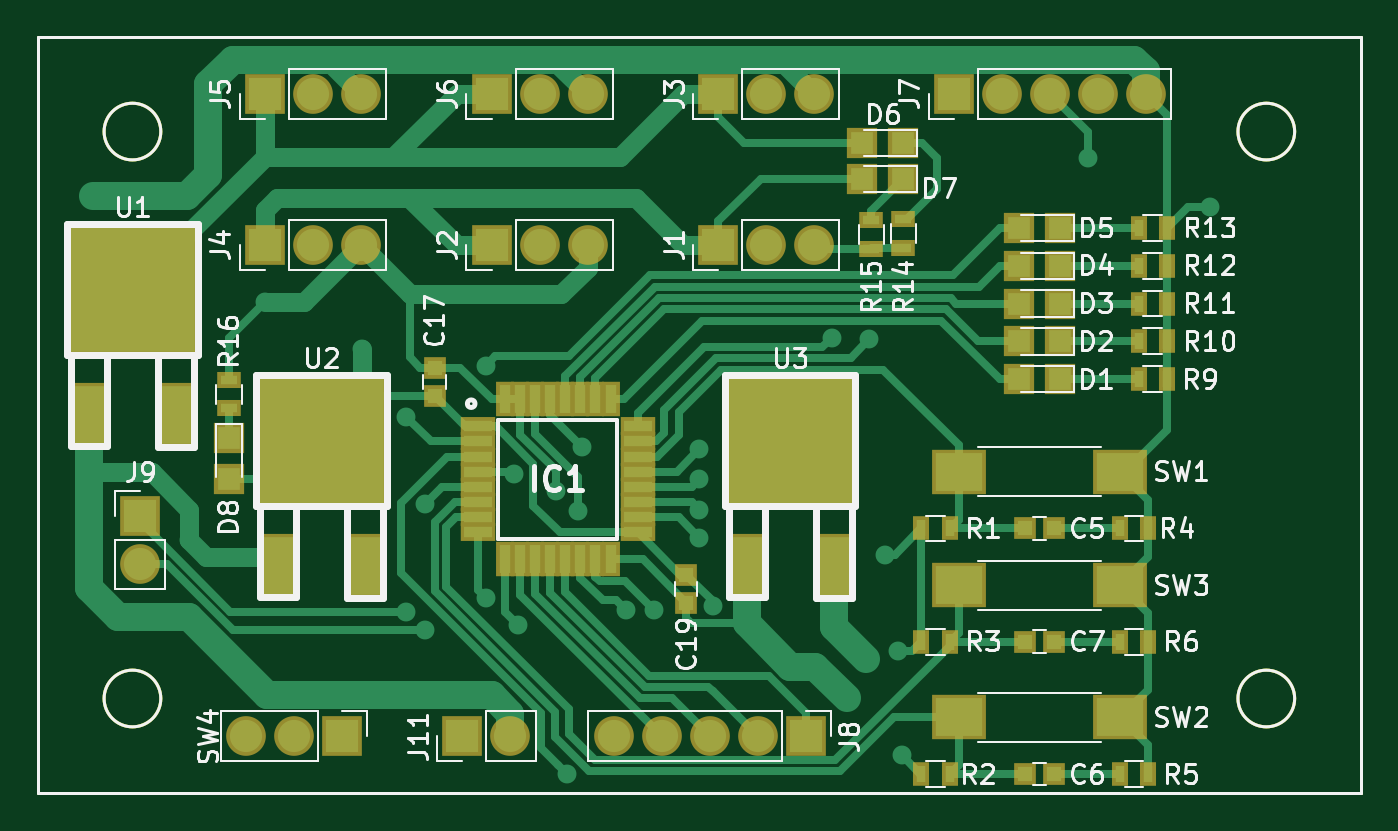
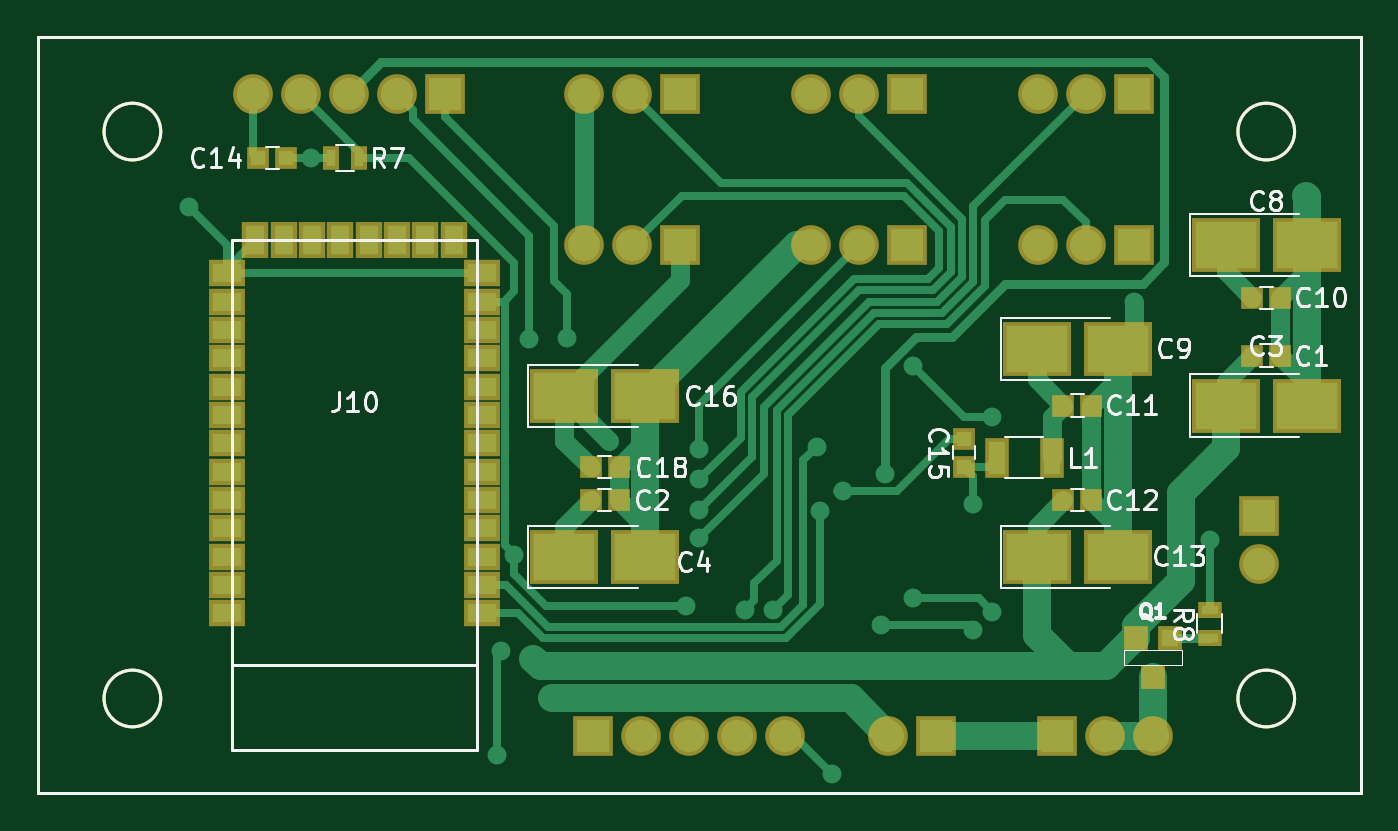
Circuit board: 8 layer files. Board 70.0 x 40.0 mm.
- bottom_copper: PCB_manipulator-B.Cu.gbr (14661 bytes)
- bottom_mask: PCB_manipulator-B.Mask.gbr (3847 bytes)
- bottom_silk: PCB_manipulator-B.SilkS.gbr (19008 bytes)
- outline: PCB_manipulator-Edge.Cuts.gbr (713 bytes)
- top_copper: PCB_manipulator-F.Cu.gbr (20928 bytes)
- top_mask: PCB_manipulator-F.Mask.gbr (4633 bytes)
- top_silk: PCB_manipulator-F.SilkS.gbr (39466 bytes)
- drill: PCB_manipulator.drl (1134 bytes)

=== bottom_copper: PCB_manipulator-B.Cu.gbr (14661 bytes, source omitted) ===
=== bottom_mask: PCB_manipulator-B.Mask.gbr ===
G04 #@! TF.FileFunction,Soldermask,Bot*
%FSLAX46Y46*%
G04 Gerber Fmt 4.6, Leading zero omitted, Abs format (unit mm)*
G04 Created by KiCad (PCBNEW 4.0.7) date 04/04/19 13:25:53*
%MOMM*%
%LPD*%
G01*
G04 APERTURE LIST*
%ADD10C,0.100000*%
%ADD11C,0.150000*%
%ADD12R,1.200000X1.150000*%
%ADD13R,3.600000X2.900000*%
%ADD14R,1.150000X1.200000*%
%ADD15R,2.100000X2.100000*%
%ADD16O,2.100000X2.100000*%
%ADD17R,1.900000X1.400000*%
%ADD18R,1.400000X1.900000*%
%ADD19R,1.300000X2.100000*%
%ADD20R,1.314400X1.314400*%
%ADD21R,0.900000X1.300000*%
%ADD22R,1.300000X0.900000*%
G04 APERTURE END LIST*
D10*
D11*
X-3500000Y-5000000D02*
G75*
G03X-3500000Y-5000000I-1500000J0D01*
G01*
X-3500000Y-35000000D02*
G75*
G03X-3500000Y-35000000I-1500000J0D01*
G01*
X-63500000Y-35000000D02*
G75*
G03X-63500000Y-35000000I-1500000J0D01*
G01*
X-63500000Y-5000000D02*
G75*
G03X-63500000Y-5000000I-1500000J0D01*
G01*
X-70000000Y-40000000D02*
X-70000000Y0D01*
X0Y-40000000D02*
X-70000000Y-40000000D01*
X0Y0D02*
X0Y-40000000D01*
X-70000000Y0D02*
X0Y0D01*
D12*
X-65750000Y-16850000D03*
X-64250000Y-16850000D03*
X-30750000Y-24500000D03*
X-29250000Y-24500000D03*
D13*
X-62850000Y-19500000D03*
X-67150000Y-19500000D03*
X-27850000Y-27500000D03*
X-32150000Y-27500000D03*
X-62850000Y-11000000D03*
X-67150000Y-11000000D03*
X-52850000Y-16500000D03*
X-57150000Y-16500000D03*
D12*
X-65750000Y-13800000D03*
X-64250000Y-13800000D03*
X-55750000Y-19500000D03*
X-54250000Y-19500000D03*
X-55750000Y-24500000D03*
X-54250000Y-24500000D03*
D13*
X-52850000Y-27500000D03*
X-57150000Y-27500000D03*
D12*
X-11650000Y-6400000D03*
X-13150000Y-6400000D03*
D14*
X-49000000Y-21250000D03*
X-49000000Y-22750000D03*
D13*
X-27850000Y-19000000D03*
X-32150000Y-19000000D03*
D12*
X-30750000Y-22750000D03*
X-29250000Y-22750000D03*
D15*
X-34000000Y-11000000D03*
D16*
X-31460000Y-11000000D03*
X-28920000Y-11000000D03*
D15*
X-46000000Y-11000000D03*
D16*
X-43460000Y-11000000D03*
X-40920000Y-11000000D03*
D15*
X-34000000Y-3000000D03*
D16*
X-31460000Y-3000000D03*
X-28920000Y-3000000D03*
D15*
X-58000000Y-11000000D03*
D16*
X-55460000Y-11000000D03*
X-52920000Y-11000000D03*
D15*
X-58000000Y-3000000D03*
D16*
X-55460000Y-3000000D03*
X-52920000Y-3000000D03*
D15*
X-46000000Y-3000000D03*
D16*
X-43460000Y-3000000D03*
X-40920000Y-3000000D03*
D15*
X-21540000Y-3000000D03*
D16*
X-19000000Y-3000000D03*
X-16460000Y-3000000D03*
X-13920000Y-3000000D03*
X-11380000Y-3000000D03*
D15*
X-29380000Y-37000000D03*
D16*
X-31920000Y-37000000D03*
X-34460000Y-37000000D03*
X-37000000Y-37000000D03*
X-39540000Y-37000000D03*
D15*
X-64600000Y-25360000D03*
D16*
X-64600000Y-27900000D03*
D17*
X-10000000Y-30500000D03*
D18*
X-11500000Y-10750000D03*
D17*
X-23500000Y-12500000D03*
X-23500000Y-14000000D03*
X-23500000Y-15500000D03*
X-23500000Y-17000000D03*
X-23500000Y-18500000D03*
X-23500000Y-24500000D03*
X-23500000Y-23000000D03*
X-23500000Y-21500000D03*
X-23500000Y-20000000D03*
X-23500000Y-26000000D03*
X-23500000Y-27500000D03*
X-23500000Y-29000000D03*
X-23500000Y-30500000D03*
X-10000000Y-29000000D03*
X-10000000Y-27500000D03*
X-10000000Y-26000000D03*
X-10000000Y-24500000D03*
X-10000000Y-18500000D03*
X-10000000Y-20000000D03*
X-10000000Y-21500000D03*
X-10000000Y-23000000D03*
X-10000000Y-17000000D03*
X-10000000Y-15500000D03*
X-10000000Y-14000000D03*
X-10000000Y-12500000D03*
D18*
X-13000000Y-10750000D03*
X-22000000Y-10750000D03*
X-20500000Y-10750000D03*
X-16000000Y-10750000D03*
X-14500000Y-10750000D03*
X-17500000Y-10750000D03*
X-19000000Y-10750000D03*
D19*
X-50750000Y-22250000D03*
X-53650000Y-22250000D03*
D20*
X-58111000Y-31818000D03*
X-59889000Y-31818000D03*
X-59000000Y-33850000D03*
D21*
X-15500000Y-6400000D03*
X-17000000Y-6400000D03*
D22*
X-62000000Y-31800000D03*
X-62000000Y-30300000D03*
D15*
X-53920000Y-37000000D03*
D16*
X-56460000Y-37000000D03*
X-59000000Y-37000000D03*
D15*
X-47540000Y-37000000D03*
D16*
X-45000000Y-37000000D03*
M02*

=== bottom_silk: PCB_manipulator-B.SilkS.gbr (19008 bytes, source omitted) ===
=== outline: PCB_manipulator-Edge.Cuts.gbr ===
G04 #@! TF.FileFunction,Profile,NP*
%FSLAX46Y46*%
G04 Gerber Fmt 4.6, Leading zero omitted, Abs format (unit mm)*
G04 Created by KiCad (PCBNEW 4.0.7) date 04/04/19 13:25:53*
%MOMM*%
%LPD*%
G01*
G04 APERTURE LIST*
%ADD10C,0.100000*%
%ADD11C,0.150000*%
G04 APERTURE END LIST*
D10*
D11*
X-3500000Y-5000000D02*
G75*
G03X-3500000Y-5000000I-1500000J0D01*
G01*
X-3500000Y-35000000D02*
G75*
G03X-3500000Y-35000000I-1500000J0D01*
G01*
X-63500000Y-35000000D02*
G75*
G03X-63500000Y-35000000I-1500000J0D01*
G01*
X-63500000Y-5000000D02*
G75*
G03X-63500000Y-5000000I-1500000J0D01*
G01*
X-70000000Y-40000000D02*
X-70000000Y0D01*
X0Y-40000000D02*
X-70000000Y-40000000D01*
X0Y0D02*
X0Y-40000000D01*
X-70000000Y0D02*
X0Y0D01*
M02*

=== top_copper: PCB_manipulator-F.Cu.gbr (20928 bytes, source omitted) ===
=== top_mask: PCB_manipulator-F.Mask.gbr ===
G04 #@! TF.FileFunction,Soldermask,Top*
%FSLAX46Y46*%
G04 Gerber Fmt 4.6, Leading zero omitted, Abs format (unit mm)*
G04 Created by KiCad (PCBNEW 4.0.7) date 04/04/19 13:25:53*
%MOMM*%
%LPD*%
G01*
G04 APERTURE LIST*
%ADD10C,0.100000*%
%ADD11C,0.150000*%
%ADD12R,1.200000X1.150000*%
%ADD13R,1.150000X1.200000*%
%ADD14R,1.600000X1.600000*%
%ADD15R,1.875000X1.000000*%
%ADD16R,1.000000X1.875000*%
%ADD17R,2.100000X2.100000*%
%ADD18O,2.100000X2.100000*%
%ADD19R,0.900000X1.300000*%
%ADD20R,2.900000X2.400000*%
%ADD21R,2.051000X3.448000*%
%ADD22R,7.100520X7.100520*%
%ADD23R,1.300000X0.900000*%
G04 APERTURE END LIST*
D10*
D11*
X-3500000Y-5000000D02*
G75*
G03X-3500000Y-5000000I-1500000J0D01*
G01*
X-3500000Y-35000000D02*
G75*
G03X-3500000Y-35000000I-1500000J0D01*
G01*
X-63500000Y-35000000D02*
G75*
G03X-63500000Y-35000000I-1500000J0D01*
G01*
X-63500000Y-5000000D02*
G75*
G03X-63500000Y-5000000I-1500000J0D01*
G01*
X-70000000Y-40000000D02*
X-70000000Y0D01*
X0Y-40000000D02*
X-70000000Y-40000000D01*
X0Y0D02*
X0Y-40000000D01*
X-70000000Y0D02*
X0Y0D01*
D12*
X-17750000Y-26000000D03*
X-16250000Y-26000000D03*
X-17750000Y-39000000D03*
X-16250000Y-39000000D03*
X-17750000Y-32000000D03*
X-16250000Y-32000000D03*
D13*
X-49000000Y-17500000D03*
X-49000000Y-19000000D03*
X-35700000Y-28450000D03*
X-35700000Y-29950000D03*
D14*
X-18100000Y-18100000D03*
X-15900000Y-18100000D03*
X-18100000Y-16100000D03*
X-15900000Y-16100000D03*
X-18100000Y-14100000D03*
X-15900000Y-14100000D03*
X-18100000Y-12100000D03*
X-15900000Y-12100000D03*
X-18100000Y-10100000D03*
X-15900000Y-10100000D03*
D15*
X-46738000Y-20600000D03*
X-46738000Y-21400000D03*
X-46738000Y-22200000D03*
X-46738000Y-23000000D03*
X-46738000Y-23800000D03*
X-46738000Y-24600000D03*
X-46738000Y-25400000D03*
X-46738000Y-26200000D03*
D16*
X-45300000Y-27638000D03*
X-44500000Y-27638000D03*
X-43700000Y-27638000D03*
X-42900000Y-27638000D03*
X-42100000Y-27638000D03*
X-41300000Y-27638000D03*
X-40500000Y-27638000D03*
X-39700000Y-27638000D03*
D15*
X-38262000Y-26200000D03*
X-38262000Y-25400000D03*
X-38262000Y-24600000D03*
X-38262000Y-23800000D03*
X-38262000Y-23000000D03*
X-38262000Y-22200000D03*
X-38262000Y-21400000D03*
X-38262000Y-20600000D03*
D16*
X-39700000Y-19162000D03*
X-40500000Y-19162000D03*
X-41300000Y-19162000D03*
X-42100000Y-19162000D03*
X-42900000Y-19162000D03*
X-43700000Y-19162000D03*
X-44500000Y-19162000D03*
X-45300000Y-19162000D03*
D17*
X-34000000Y-11000000D03*
D18*
X-31460000Y-11000000D03*
X-28920000Y-11000000D03*
D17*
X-46000000Y-11000000D03*
D18*
X-43460000Y-11000000D03*
X-40920000Y-11000000D03*
D17*
X-34000000Y-3000000D03*
D18*
X-31460000Y-3000000D03*
X-28920000Y-3000000D03*
D17*
X-58000000Y-11000000D03*
D18*
X-55460000Y-11000000D03*
X-52920000Y-11000000D03*
D17*
X-58000000Y-3000000D03*
D18*
X-55460000Y-3000000D03*
X-52920000Y-3000000D03*
D17*
X-46000000Y-3000000D03*
D18*
X-43460000Y-3000000D03*
X-40920000Y-3000000D03*
D17*
X-21540000Y-3000000D03*
D18*
X-19000000Y-3000000D03*
X-16460000Y-3000000D03*
X-13920000Y-3000000D03*
X-11380000Y-3000000D03*
D17*
X-29380000Y-37000000D03*
D18*
X-31920000Y-37000000D03*
X-34460000Y-37000000D03*
X-37000000Y-37000000D03*
X-39540000Y-37000000D03*
D17*
X-64600000Y-25360000D03*
D18*
X-64600000Y-27900000D03*
D19*
X-23250000Y-26000000D03*
X-21750000Y-26000000D03*
X-23250000Y-39000000D03*
X-21750000Y-39000000D03*
X-23250000Y-32000000D03*
X-21750000Y-32000000D03*
X-11250000Y-26000000D03*
X-12750000Y-26000000D03*
X-11250000Y-39000000D03*
X-12750000Y-39000000D03*
X-11250000Y-32000000D03*
X-12750000Y-32000000D03*
X-10250000Y-18100000D03*
X-11750000Y-18100000D03*
X-10250000Y-16100000D03*
X-11750000Y-16100000D03*
X-10250000Y-14100000D03*
X-11750000Y-14100000D03*
X-10250000Y-12100000D03*
X-11750000Y-12100000D03*
X-10250000Y-10100000D03*
X-11750000Y-10100000D03*
D20*
X-12720000Y-23000000D03*
X-21280000Y-23000000D03*
X-12720000Y-36000000D03*
X-21280000Y-36000000D03*
X-12720000Y-29000000D03*
X-21280000Y-29000000D03*
D17*
X-53920000Y-37000000D03*
D18*
X-56460000Y-37000000D03*
X-59000000Y-37000000D03*
D21*
X-67301240Y-20000000D03*
D22*
X-65000000Y-13350280D03*
D21*
X-62698760Y-20000000D03*
X-57301240Y-28000000D03*
D22*
X-55000000Y-21350280D03*
D21*
X-52698760Y-28000000D03*
X-32500000Y-28000000D03*
D22*
X-30198760Y-21350280D03*
D21*
X-27897520Y-28000000D03*
D17*
X-47540000Y-37000000D03*
D18*
X-45000000Y-37000000D03*
D14*
X-26400000Y-5600000D03*
X-24200000Y-5600000D03*
X-26400000Y-7500000D03*
X-24200000Y-7500000D03*
X-59900000Y-23400000D03*
X-59900000Y-21200000D03*
D23*
X-24200000Y-11150000D03*
X-24200000Y-9650000D03*
X-25900000Y-11200000D03*
X-25900000Y-9700000D03*
X-59900000Y-18150000D03*
X-59900000Y-19650000D03*
M02*

=== top_silk: PCB_manipulator-F.SilkS.gbr (39466 bytes, source omitted) ===
=== drill: PCB_manipulator.drl ===
M48
INCH,TZ
T1C0.020
T2C0.039
%
G90
G05
T1
X87736Y-39173
X87756Y-34803
X89429Y-35827
X89429Y-39173
X89764Y-41969
X91339Y-37008
X91673Y-42323
X93366Y-37992
X93366Y-42323
X94291Y-39409
X94291Y-43465
X94685Y-41220
X94685Y-43858
X95945Y-38346
X95945Y-43189
X96535Y-40591
X96614Y-43740
X97402Y-40945
X97638Y-46850
X97874Y-41378
X97953Y-40039
X98858Y-43425
X99449Y-43425
X100394Y-40079
X100394Y-40709
X100394Y-41339
X100394Y-41929
X100669Y-43346
X101516Y-42323
X102284Y-39902
X103150Y-37756
X103190Y-42520
X103465Y-45276
X103858Y-44449
X103937Y-37795
X104252Y-42283
X104528Y-44291
X104606Y-46457
X108484Y-34016
X111024Y-35039
T2
X88740Y-41480
X88740Y-42480
X90945Y-46063
X91339Y-32677
X91339Y-35827
X91945Y-46063
X92339Y-32677
X92339Y-35827
X92945Y-46063
X93339Y-32677
X93339Y-35827
X95457Y-46063
X96063Y-32677
X96063Y-35827
X96457Y-46063
X97063Y-32677
X97063Y-35827
X98063Y-32677
X98063Y-35827
X98606Y-46063
X99606Y-46063
X100606Y-46063
X100787Y-32677
X100787Y-35827
X101606Y-46063
X101787Y-32677
X101787Y-35827
X102606Y-46063
X102787Y-32677
X102787Y-35827
X105693Y-32677
X106693Y-32677
X107693Y-32677
X108693Y-32677
X109693Y-32677
T0
M30

